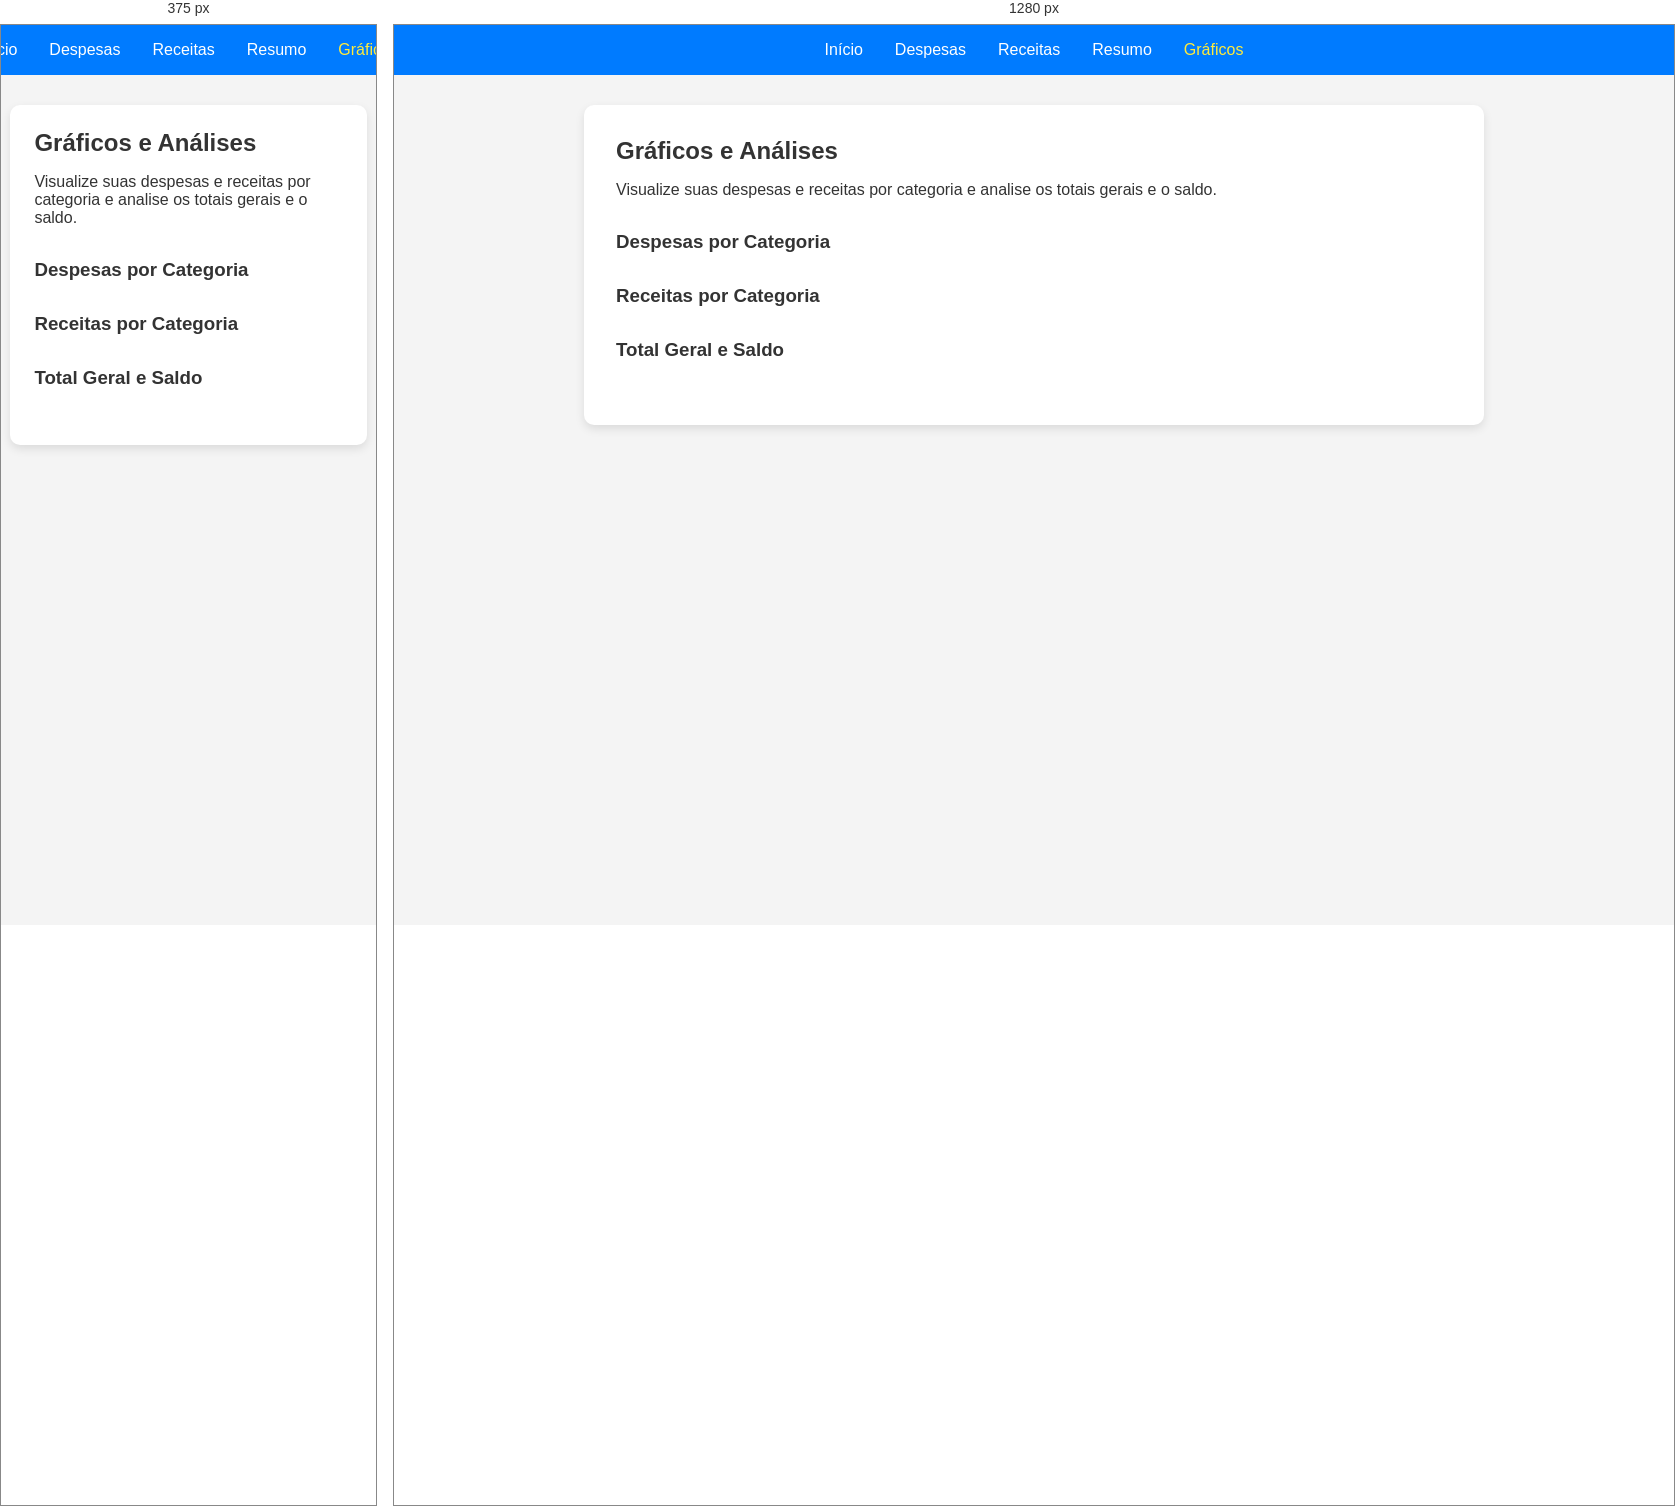
Rendered at 375 px and 1280 px, left to right.

<!-- file: graficos.html -->
<!DOCTYPE html>
<html lang="pt-BR">
<head>
  <meta charset="UTF-8" />
  <meta name="viewport" content="width=device-width, initial-scale=1.0" />
  <title>Gráficos - Gerenciador Financeiro</title>
  <link rel="stylesheet" href="style.css" />
  <!-- Fonte Roboto -->
  <link href="https://fonts.googleapis.com/css2?family=Roboto:wght@400;500;700&display=swap" rel="stylesheet">
  <!-- Chart.js via CDN -->
  <script src="https://cdn.jsdelivr.net/npm/chart.js"></script>
</head>
<body>
  <nav class="nav-bar">
    <a href="index.html">Início</a>
    <a href="despesas.html">Despesas</a>
    <a href="receitas.html">Receitas</a>
    <a href="resumo.html">Resumo</a>
    <a href="graficos.html" class="active">Gráficos</a>
  </nav>
  <div class="container">
    <!-- Botão de modo escuro -->
    <button id="toggle-dark-mode" title="Alternar Modo Escuro"></button>
    <h2>Gráficos e Análises</h2>
    <p>Visualize suas despesas e receitas por categoria e analise os totais gerais e o saldo.</p>
    <div class="chart-container">
      <h3>Despesas por Categoria</h3>
      <canvas id="expensesChart"></canvas>
    </div>
    <div class="chart-container">
      <h3>Receitas por Categoria</h3>
      <canvas id="revenuesChart"></canvas>
    </div>
    <div class="chart-container">
      <h3>Total Geral e Saldo</h3>
      <canvas id="totalChart"></canvas>
    </div>
  </div>
  <script src="script.js"></script>
</body>
</html>


/* @media block from style.css */
@media (max-width: 600px) {
  .container {
    width: 95%;
    padding: 1.5rem;
  }
  .hero h1 {
    font-size: 2rem;
  }
  .hero p {
    font-size: 1rem;
  }
  .hero-buttons {
    flex-direction: column;
    gap: 0.8rem;
  }
}